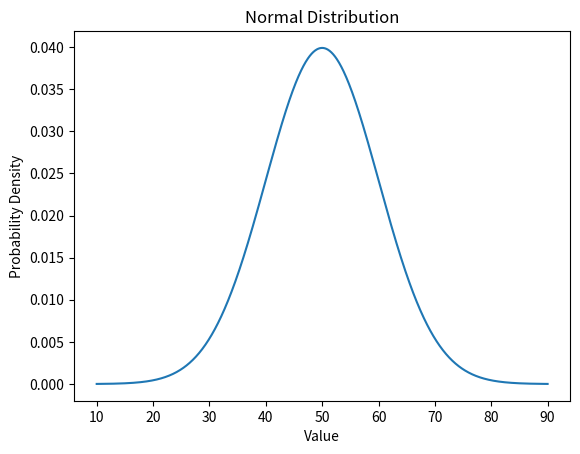

Reproduce this figure in Python.
# Explore other distributions (e.g., normal, binomial) using Python

import numpy as np
import matplotlib.pyplot as plt
from scipy.stats import norm

# Normal Distribution

# Parameters
mean = 50
std = 10

# Generate values
x = np.linspace(mean - 4*std, mean + 4*std, 1000)

# Probability density
y = norm.pdf(x, mean, std)

# Plot
plt.plot(x, y)
plt.title("Normal Distribution")
plt.xlabel("Value")
plt.ylabel("Probability Density")
plt.show()

# Probability that X is less than 60
probability = norm.cdf(60, mean, std)

print("P(X < 60) =", probability)
